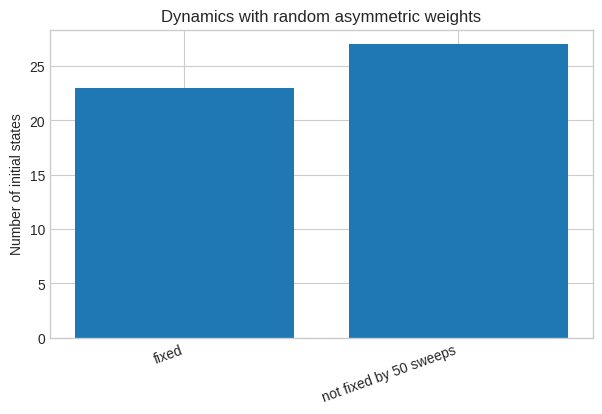
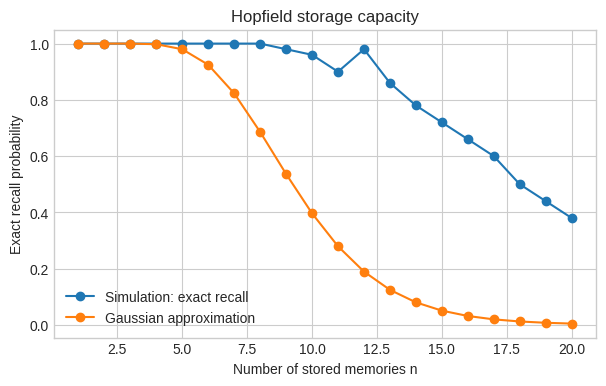
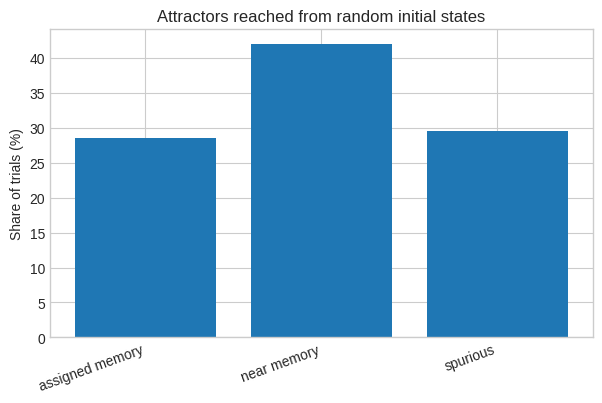
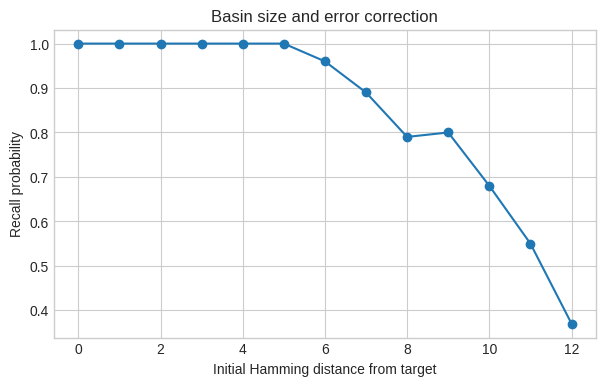
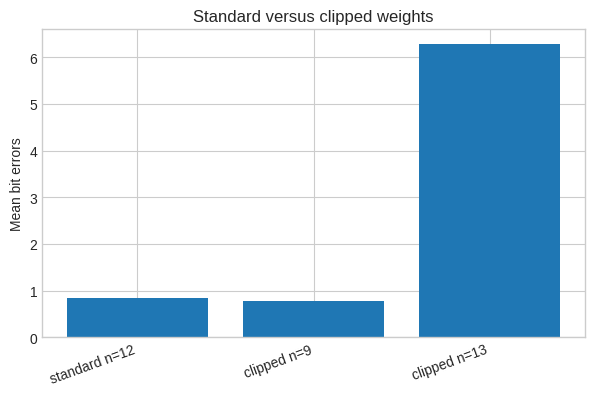
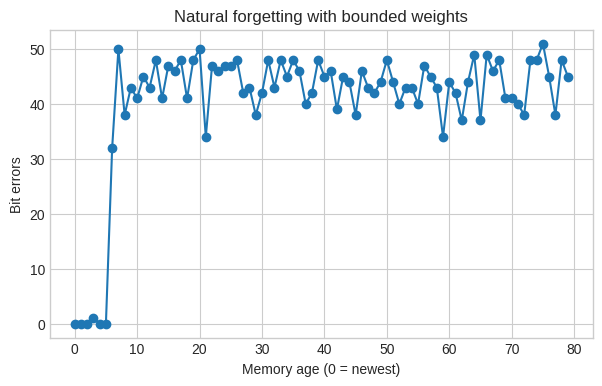
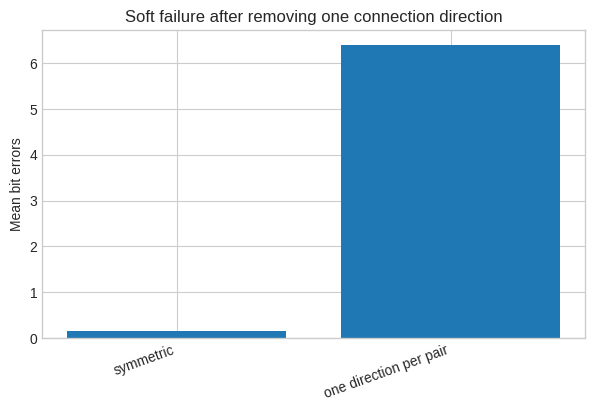
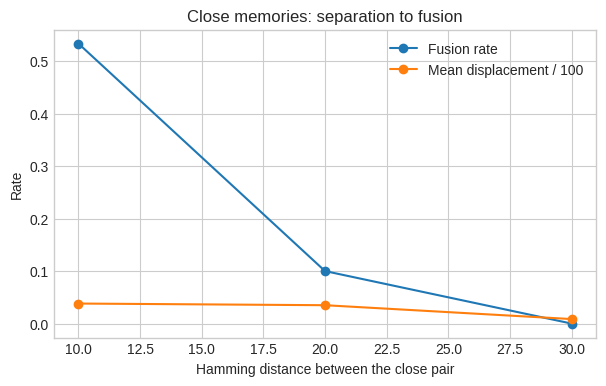
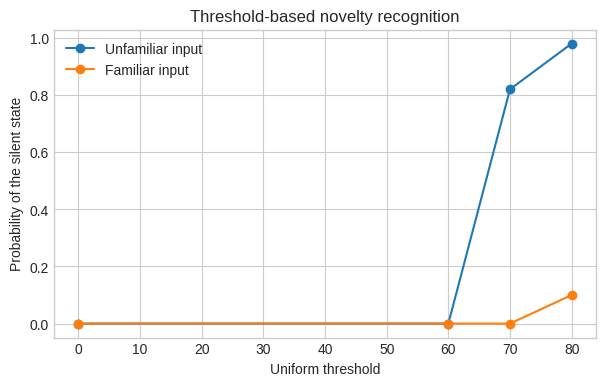
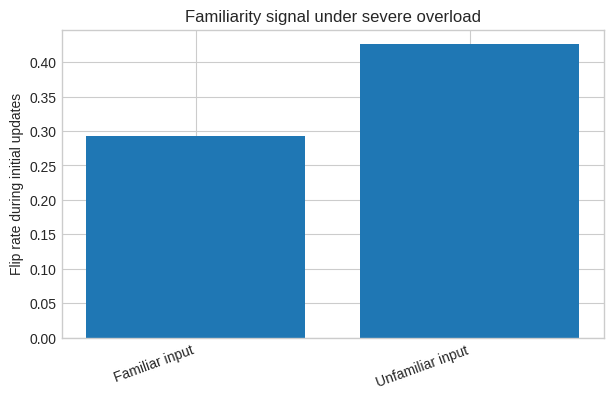
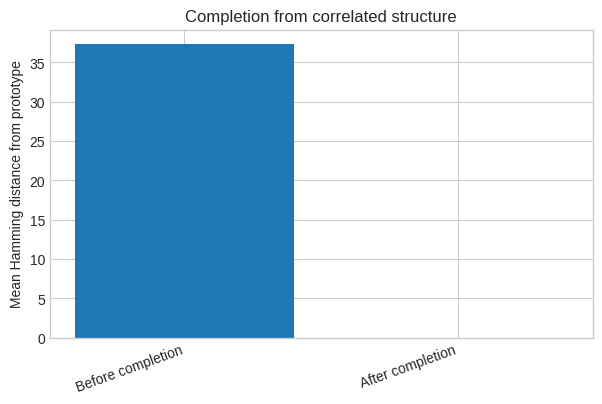
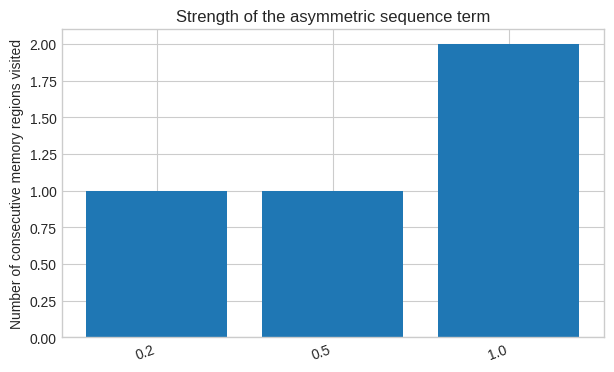

Generate these figures, in order, with matplotlib:
from dataclasses import dataclass
from math import erfc, exp, sqrt
from typing import Optional

import matplotlib.pyplot as plt
import numpy as np

plt.style.use("seaborn-v0_8-whitegrid")


@dataclass
class DynamicsResult:
    final_state: np.ndarray
    sweeps: int
    status: str
    flips_per_sweep: tuple[int, ...]
    state_history: Optional[list[np.ndarray]] = None
    energy_history: Optional[list[float]] = None


SEED = 0


def a1_make_random_memories(
    n: int,
    N: int,
    rng: np.random.Generator,
) -> np.ndarray:
    return rng.choice(np.array([-1, 1], dtype=np.int8), size=(n, N))


def a2_make_close_memories(
    n: int,
    N: int,
    distance: int,
    rng: np.random.Generator,
) -> np.ndarray:
    if n < 2:
        raise ValueError("n 至少为 2")
    memories = a1_make_random_memories(n=n, N=N, rng=rng)
    memories[-1] = memories[0].copy()
    flip_indices = rng.choice(N, size=distance, replace=False)
    memories[-1, flip_indices] *= -1
    return memories


def a3_make_correlated_memories(
    n: int,
    N: int,
    flip_probability: float,
    rng: np.random.Generator,
) -> tuple[np.ndarray, np.ndarray]:
    prototype = a1_make_random_memories(n=1, N=N, rng=rng)[0]
    memories = np.repeat(prototype[None, :], n, axis=0)
    flip_mask = rng.random((n, N)) < flip_probability
    memories[flip_mask] *= -1
    return memories, prototype


def b1_hebb_weights(memories: np.ndarray) -> np.ndarray:
    weights = memories.astype(float).T @ memories.astype(float)
    np.fill_diagonal(weights, 0.0)
    return weights


def b2_random_asymmetric_weights(
    N: int,
    rng: np.random.Generator,
) -> np.ndarray:
    weights = rng.uniform(-1.0, 1.0, size=(N, N))
    np.fill_diagonal(weights, 0.0)
    return weights


def b3_clip_weights(weights: np.ndarray) -> np.ndarray:
    clipped = np.sign(weights)
    np.fill_diagonal(clipped, 0.0)
    return clipped


def b4_keep_one_direction(
    weights: np.ndarray,
    rng: np.random.Generator,
) -> np.ndarray:
    one_way = np.zeros_like(weights)
    N = weights.shape[0]
    for i in range(N):
        for j in range(i + 1, N):
            if rng.random() < 0.5:
                one_way[i, j] = weights[i, j]
            else:
                one_way[j, i] = weights[j, i]
    return one_way


def b5_add_memory_with_saturation(
    weights: np.ndarray,
    memory: np.ndarray,
    limit: int = 3,
) -> np.ndarray:
    updated = weights + np.outer(memory, memory)
    np.fill_diagonal(updated, 0)
    return np.clip(updated, -limit, limit)


def b6_add_sequence_terms(
    weights: np.ndarray,
    memories: np.ndarray,
    strength: float,
) -> np.ndarray:
    sequenced = weights.astype(float).copy()
    for current, following in zip(memories[:-1], memories[1:]):
        sequenced += strength * np.outer(following, current)
    np.fill_diagonal(sequenced, 0.0)
    return sequenced


def c1_start_from_memory(
    memories: np.ndarray,
    index: int,
) -> np.ndarray:
    return memories[index].copy()


def c2_random_state(
    N: int,
    rng: np.random.Generator,
) -> np.ndarray:
    return rng.choice(np.array([-1, 1], dtype=np.int8), size=N)


def c3_perturb_memory(
    memory: np.ndarray,
    n_flips: int,
    rng: np.random.Generator,
) -> np.ndarray:
    state = memory.copy()
    indices = rng.choice(memory.size, size=n_flips, replace=False)
    state[indices] *= -1
    return state


def c4_unfamiliar_state(
    N: int,
    rng: np.random.Generator,
) -> np.ndarray:
    return c2_random_state(N=N, rng=rng)


def _energy(weights: np.ndarray, state: np.ndarray) -> float:
    return float(-0.5 * state @ weights @ state)


def _threshold_at(threshold: float | np.ndarray, i: int) -> float:
    return float(threshold if np.isscalar(threshold) else threshold[i])


def d1_run_async(
    weights: np.ndarray,
    initial_state: np.ndarray,
    rng: np.random.Generator,
    max_sweeps: int = 50,
    threshold: float | np.ndarray = 0.0,
    record_states: bool = False,
    record_energy: bool = False,
) -> DynamicsResult:
    state = initial_state.copy()
    state_history = [state.copy()] if record_states else None
    energy_history = [_energy(weights, state)] if record_energy else None
    flips_per_sweep: list[int] = []

    for sweep in range(1, max_sweeps + 1):
        flips = 0
        for i in rng.permutation(state.size):
            local_field = weights[i] @ state - _threshold_at(threshold, i)
            new_value = 1 if local_field > 0 else -1 if local_field < 0 else state[i]
            if new_value != state[i]:
                state[i] = new_value
                flips += 1
                if record_states:
                    state_history.append(state.copy())
                if record_energy:
                    energy_history.append(_energy(weights, state))

        flips_per_sweep.append(flips)
        if flips == 0:
            return DynamicsResult(
                final_state=state,
                sweeps=sweep,
                status="fixed",
                flips_per_sweep=tuple(flips_per_sweep),
                state_history=state_history,
                energy_history=energy_history,
            )

    return DynamicsResult(
        final_state=state,
        sweeps=max_sweeps,
        status="max_sweeps",
        flips_per_sweep=tuple(flips_per_sweep),
        state_history=state_history,
        energy_history=energy_history,
    )


def d2_run_sync(
    weights: np.ndarray,
    initial_state: np.ndarray,
    max_steps: int = 100,
    record_states: bool = False,
) -> DynamicsResult:
    state = initial_state.copy()
    previous = None
    state_history = [state.copy()] if record_states else None
    flips_per_step: list[int] = []

    for step in range(1, max_steps + 1):
        local_fields = weights @ state
        new_state = state.copy()
        new_state[local_fields > 0] = 1
        new_state[local_fields < 0] = -1
        flips_per_step.append(int(np.count_nonzero(new_state != state)))
        if record_states:
            state_history.append(new_state.copy())

        if np.array_equal(new_state, state):
            return DynamicsResult(
                new_state, step, "fixed", tuple(flips_per_step), state_history
            )
        if previous is not None and np.array_equal(new_state, previous):
            return DynamicsResult(
                new_state, step, "cycle2", tuple(flips_per_step), state_history
            )
        previous = state.copy()
        state = new_state

    return DynamicsResult(
        state, max_steps, "max_steps", tuple(flips_per_step), state_history
    )


def e1_hamming_distance(
    state_a: np.ndarray,
    state_b: np.ndarray,
) -> int:
    return int(np.count_nonzero(state_a != state_b))


def e2_identify_attractor(
    state: np.ndarray,
    memories: np.ndarray,
) -> tuple[int, int]:
    distances = np.count_nonzero(memories != state, axis=1)
    index = int(np.argmin(distances))
    return index, int(distances[index])


def e3_effective_state_count(
    state_history: list[np.ndarray],
) -> float:
    if not state_history:
        return 0.0
    counts: dict[bytes, int] = {}
    for state in state_history:
        key = state.astype(np.int8, copy=False).tobytes()
        counts[key] = counts.get(key, 0) + 1
    probabilities = np.array(list(counts.values()), dtype=float)
    probabilities /= probabilities.sum()
    entropy = -float(np.sum(probabilities * np.log(probabilities)))
    return exp(entropy)


def e4_initial_flip_rate(
    weights: np.ndarray,
    initial_state: np.ndarray,
    rng: np.random.Generator,
    attempts: int,
    threshold: float = 0.0,
) -> float:
    state = initial_state.copy()
    flips = 0
    order = rng.permutation(state.size)[:attempts]
    for i in order:
        local_field = weights[i] @ state - threshold
        new_value = 1 if local_field > 0 else -1 if local_field < 0 else state[i]
        if new_value != state[i]:
            state[i] = new_value
            flips += 1
    return flips / attempts


def e5_nearest_memory_path(
    state_history: list[np.ndarray],
    memories: np.ndarray,
) -> list[int]:
    path: list[int] = []
    for state in state_history:
        index, _ = e2_identify_attractor(state, memories)
        if not path or path[-1] != index:
            path.append(index)
    return path


def theoretical_bit_error_probability(n: int, N: int) -> float:
    if n <= 1:
        return 0.0
    sigma = sqrt((n - 1) * N / 2)
    return 0.5 * erfc((N / 2) / (sigma * sqrt(2)))


def f1_plot_curve(
    x,
    series: dict[str, list[float] | np.ndarray],
    xlabel: str,
    ylabel: str,
    title: str,
):
    fig, ax = plt.subplots(figsize=(7, 4))
    for label, values in series.items():
        ax.plot(x, values, marker="o", label=label)
    ax.set(xlabel=xlabel, ylabel=ylabel, title=title)
    if len(series) > 1:
        ax.legend()
    plt.show()


def f2_plot_bar(
    labels,
    values,
    ylabel: str,
    title: str,
):
    fig, ax = plt.subplots(figsize=(7, 4))
    ax.bar(labels, values)
    ax.set(ylabel=ylabel, title=title)
    plt.xticks(rotation=20, ha="right")
    plt.show()


rng = np.random.default_rng(SEED)
memories = a1_make_random_memories(n=5, N=30, rng=rng)
weights = b1_hebb_weights(memories)
initial_state = c3_perturb_memory(memories[0], n_flips=4, rng=rng)
run = d1_run_async(
    weights,
    initial_state,
    rng,
    record_energy=True,
)

assert set(np.unique(memories)) <= {-1, 1}
assert set(np.unique(run.final_state)) <= {-1, 1}
assert np.allclose(weights, weights.T)
assert np.allclose(np.diag(weights), 0)
assert run.state_history is None
assert np.all(np.diff(run.energy_history) <= 1e-9)

cycle_weights = np.array([[0.0, 1.0], [1.0, 0.0]])
cycle_run = d2_run_sync(
    cycle_weights,
    np.array([1, -1], dtype=np.int8),
)
assert cycle_run.status == "cycle2"

print("公共组件自检通过")


rng = np.random.default_rng(2)
N = 30
weights = b2_random_asymmetric_weights(N=N, rng=rng)
threshold = -weights.sum(axis=1)  # 0/1, U=0 → -1/+1 equivalent threshold

statuses = []
tracked_run = None
for _ in range(50):
    initial_state = c2_random_state(N=N, rng=rng)
    run = d1_run_async(
        weights,
        initial_state,
        rng,
        max_sweeps=50,
        threshold=threshold,
        record_states=tracked_run is None,
    )
    statuses.append(run.status)
    if tracked_run is None and run.status != "fixed":
        tracked_run = run

display_statuses = [
    "fixed" if status == "fixed" else "not fixed by 50 sweeps"
    for status in statuses
]
labels, counts = np.unique(display_statuses, return_counts=True)
f2_plot_bar(
    labels,
    counts,
    ylabel="Number of initial states",
    title="Dynamics with random asymmetric weights",
)
print(dict(zip(labels.tolist(), counts.tolist())))

if tracked_run is None:
    print("All 50 trials reached fixed points.")
else:
    effective_states = e3_effective_state_count(tracked_run.state_history)
    print(
        f"Tracked non-fixed run: status={tracked_run.status}, "
        f"saved states={len(tracked_run.state_history)}, "
        f"effective state count M={effective_states:.1f}"
    )


rng = np.random.default_rng(102)
N = 100
n_values = np.arange(1, 21)
trials_per_n = 50
mean_errors = []
exact_rates = []
theory_exact_rates = []

for n in n_values:
    errors = []
    for _ in range(trials_per_n):
        memories = a1_make_random_memories(n=n, N=N, rng=rng)
        weights = b1_hebb_weights(memories)
        target_index = int(rng.integers(n))
        initial_state = c1_start_from_memory(memories, target_index)
        run = d1_run_async(weights, initial_state, rng)
        errors.append(e1_hamming_distance(run.final_state, memories[target_index]))

    errors = np.asarray(errors)
    mean_errors.append(float(errors.mean()))
    exact_rates.append(float(np.mean(errors == 0)))
    bit_error = theoretical_bit_error_probability(n=n, N=N)
    theory_exact_rates.append((1 - bit_error) ** N)

f1_plot_curve(
    n_values,
    {
        "Simulation: exact recall": exact_rates,
        "Gaussian approximation": theory_exact_rates,
    },
    xlabel="Number of stored memories n",
    ylabel="Exact recall probability",
    title="Hopfield storage capacity",
)
print("n=5,10,15 的平均错误位数：", {
    n: round(mean_errors[n - 1], 2) for n in (5, 10, 15)
})


rng = np.random.default_rng(103)
N, n, trials = 30, 5, 200
memories = a1_make_random_memories(n=n, N=N, rng=rng)
weights = b1_hebb_weights(memories)
nominal_attractors = np.vstack([memories, -memories])
outcomes = {"assigned memory": 0, "near memory": 0, "spurious": 0}

for _ in range(trials):
    initial_state = c2_random_state(N=N, rng=rng)
    run = d1_run_async(weights, initial_state, rng)
    _, distance = e2_identify_attractor(run.final_state, nominal_attractors)
    if distance == 0:
        outcomes["assigned memory"] += 1
    elif distance <= 2:
        outcomes["near memory"] += 1
    else:
        outcomes["spurious"] += 1

f2_plot_bar(
    list(outcomes),
    [100 * value / trials for value in outcomes.values()],
    ylabel="Share of trials (%)",
    title="Attractors reached from random initial states",
)
print(outcomes)


rng = np.random.default_rng(104)
N, n = 30, 5
distances = np.arange(0, 13)
trials_per_distance = 100
memories = a1_make_random_memories(n=n, N=N, rng=rng)
weights = b1_hebb_weights(memories)
recall_rates = []

for distance in distances:
    successes = 0
    for _ in range(trials_per_distance):
        target_index = int(rng.integers(n))
        initial_state = c3_perturb_memory(
            memories[target_index],
            n_flips=int(distance),
            rng=rng,
        )
        run = d1_run_async(weights, initial_state, rng)
        nearest_index, _ = e2_identify_attractor(run.final_state, memories)
        successes += int(nearest_index == target_index)
    recall_rates.append(successes / trials_per_distance)

f1_plot_curve(
    distances,
    {"Return to target memory": recall_rates},
    xlabel="Initial Hamming distance from target",
    ylabel="Recall probability",
    title="Basin size and error correction",
)


rng = np.random.default_rng(105)
N, trials = 100, 100
conditions = [
    ("standard n=12", 12, False),
    ("clipped n=9", 9, True),
    ("clipped n=13", 13, True),
]
condition_errors = []

for _, n, clipped in conditions:
    errors = []
    for _ in range(trials):
        memories = a1_make_random_memories(n=n, N=N, rng=rng)
        weights = b1_hebb_weights(memories)
        if clipped:
            weights = b3_clip_weights(weights)
        target_index = int(rng.integers(n))
        initial_state = c1_start_from_memory(memories, target_index)
        run = d1_run_async(weights, initial_state, rng)
        errors.append(e1_hamming_distance(run.final_state, memories[target_index]))
    condition_errors.append(float(np.mean(errors)))

f2_plot_bar(
    [name for name, _, _ in conditions],
    condition_errors,
    ylabel="Mean bit errors",
    title="Standard versus clipped weights",
)


rng = np.random.default_rng(106)
N, stream_length = 100, 80
memory_stream = a1_make_random_memories(n=stream_length, N=N, rng=rng)
weights = np.zeros((N, N), dtype=float)

for memory in memory_stream:
    weights = b5_add_memory_with_saturation(weights, memory, limit=3)

ages = np.arange(stream_length - 1, -1, -1)
errors_by_age = []
for memory in memory_stream:
    initial_state = c1_start_from_memory(memory[None, :], 0)
    run = d1_run_async(weights, initial_state, rng)
    errors_by_age.append(e1_hamming_distance(run.final_state, memory))

order = np.argsort(ages)
f1_plot_curve(
    ages[order],
    {"Recall error": np.asarray(errors_by_age)[order]},
    xlabel="Memory age (0 = newest)",
    ylabel="Bit errors",
    title="Natural forgetting with bounded weights",
)


rng = np.random.default_rng(107)
N, n, trials = 100, 10, 100
errors = {"symmetric": [], "one direction per pair": []}

for _ in range(trials):
    memories = a1_make_random_memories(n=n, N=N, rng=rng)
    symmetric = b1_hebb_weights(memories)
    one_way = b4_keep_one_direction(symmetric, rng)
    target_index = int(rng.integers(n))
    initial_state = c1_start_from_memory(memories, target_index)

    for label, weights in [
        ("symmetric", symmetric),
        ("one direction per pair", one_way),
    ]:
        run = d1_run_async(weights, initial_state, rng)
        errors[label].append(
            e1_hamming_distance(run.final_state, memories[target_index])
        )

f2_plot_bar(
    list(errors),
    [float(np.mean(values)) for values in errors.values()],
    ylabel="Mean bit errors",
    title="Soft failure after removing one connection direction",
)


rng = np.random.default_rng(108)
N, n, trials = 100, 8, 60
distances = [30, 20, 10]
fused_rates = []
displaced_errors = []

for distance in distances:
    fused = 0
    total_error = 0
    for _ in range(trials):
        memories = a2_make_close_memories(
            n=n,
            N=N,
            distance=distance,
            rng=rng,
        )
        weights = b1_hebb_weights(memories)
        run_a = d1_run_async(
            weights,
            c1_start_from_memory(memories, 0),
            rng,
        )
        run_b = d1_run_async(
            weights,
            c1_start_from_memory(memories, n - 1),
            rng,
        )
        fused += int(np.array_equal(run_a.final_state, run_b.final_state))
        total_error += (
            e1_hamming_distance(run_a.final_state, memories[0])
            + e1_hamming_distance(run_b.final_state, memories[-1])
        ) / 2
    fused_rates.append(fused / trials)
    displaced_errors.append(total_error / trials)

f1_plot_curve(
    distances,
    {
        "Fusion rate": fused_rates,
        "Mean displacement / 100": np.asarray(displaced_errors) / 100,
    },
    xlabel="Hamming distance between the close pair",
    ylabel="Rate",
    title="Close memories: separation to fusion",
)


rng = np.random.default_rng(109)
N, n, trials = 100, 5, 100
memories = a1_make_random_memories(n=n, N=N, rng=rng)
weights = b1_hebb_weights(memories)
silent_state = -np.ones(N, dtype=np.int8)
threshold_values = [0.0, 60.0, 70.0, 80.0]
unfamiliar_silent_rates = []
familiar_silent_rates = []

for threshold in threshold_values:
    unfamiliar_silent = 0
    familiar_silent = 0
    for _ in range(trials):
        unfamiliar_state = c4_unfamiliar_state(N=N, rng=rng)
        unfamiliar_run = d1_run_async(
            weights,
            unfamiliar_state,
            rng,
            threshold=threshold,
        )
        _, distance = e2_identify_attractor(
            unfamiliar_run.final_state,
            silent_state[None, :],
        )
        unfamiliar_silent += int(distance == 0)

        familiar_index = int(rng.integers(n))
        familiar_state = c1_start_from_memory(memories, familiar_index)
        familiar_run = d1_run_async(
            weights,
            familiar_state,
            rng,
            threshold=threshold,
        )
        _, distance = e2_identify_attractor(
            familiar_run.final_state,
            silent_state[None, :],
        )
        familiar_silent += int(distance == 0)

    unfamiliar_silent_rates.append(unfamiliar_silent / trials)
    familiar_silent_rates.append(familiar_silent / trials)

f1_plot_curve(
    threshold_values,
    {
        "Unfamiliar input": unfamiliar_silent_rates,
        "Familiar input": familiar_silent_rates,
    },
    xlabel="Uniform threshold",
    ylabel="Probability of the silent state",
    title="Threshold-based novelty recognition",
)


rng = np.random.default_rng(110)
N, n, trials = 100, 500, 100
memories = a1_make_random_memories(n=n, N=N, rng=rng)
weights = b1_hebb_weights(memories)
familiar_rates = []
unfamiliar_rates = []

for _ in range(trials):
    familiar_index = int(rng.integers(n))
    familiar_state = c1_start_from_memory(memories, familiar_index)
    unfamiliar_state = c4_unfamiliar_state(N=N, rng=rng)
    familiar_rates.append(
        e4_initial_flip_rate(
            weights,
            familiar_state,
            rng,
            attempts=N // 2,
        )
    )
    unfamiliar_rates.append(
        e4_initial_flip_rate(
            weights,
            unfamiliar_state,
            rng,
            attempts=N // 2,
        )
    )

f2_plot_bar(
    ["Familiar input", "Unfamiliar input"],
    [float(np.mean(familiar_rates)), float(np.mean(unfamiliar_rates))],
    ylabel="Flip rate during initial updates",
    title="Familiarity signal under severe overload",
)
print(
    f"熟悉={np.mean(familiar_rates):.3f}, "
    f"陌生={np.mean(unfamiliar_rates):.3f}"
)


rng = np.random.default_rng(111)
N, n, trials = 100, 30, 100
memories, prototype = a3_make_correlated_memories(
    n=n,
    N=N,
    flip_probability=0.2,
    rng=rng,
)
weights = b1_hebb_weights(memories)
before = []
after = []

for _ in range(trials):
    target_index = int(rng.integers(n))
    initial_state = c3_perturb_memory(
        memories[target_index],
        n_flips=30,
        rng=rng,
    )
    before.append(e1_hamming_distance(initial_state, prototype))
    run = d1_run_async(weights, initial_state, rng)
    after.append(e1_hamming_distance(run.final_state, prototype))

f2_plot_bar(
    ["Before completion", "After completion"],
    [float(np.mean(before)), float(np.mean(after))],
    ylabel="Mean Hamming distance from prototype",
    title="Completion from correlated structure",
)


rng = np.random.default_rng(112)
N, n = 100, 4
memories = a1_make_random_memories(n=n, N=N, rng=rng)
base_weights = b1_hebb_weights(memories)
strengths = [0.2, 0.5, 1.0]
path_lengths = []

for strength in strengths:
    weights = b6_add_sequence_terms(
        base_weights,
        memories,
        strength=strength,
    )
    initial_state = c1_start_from_memory(memories, 0)
    run = d1_run_async(
        weights,
        initial_state,
        rng,
        max_sweeps=20,
        record_states=True,
    )
    path = e5_nearest_memory_path(run.state_history, memories)
    path_lengths.append(len(path))
    print(f"A={strength}: 最近记忆路径 {path}, status={run.status}")

f2_plot_bar(
    [str(value) for value in strengths],
    path_lengths,
    ylabel="Number of consecutive memory regions visited",
    title="Strength of the asymmetric sequence term",
)
